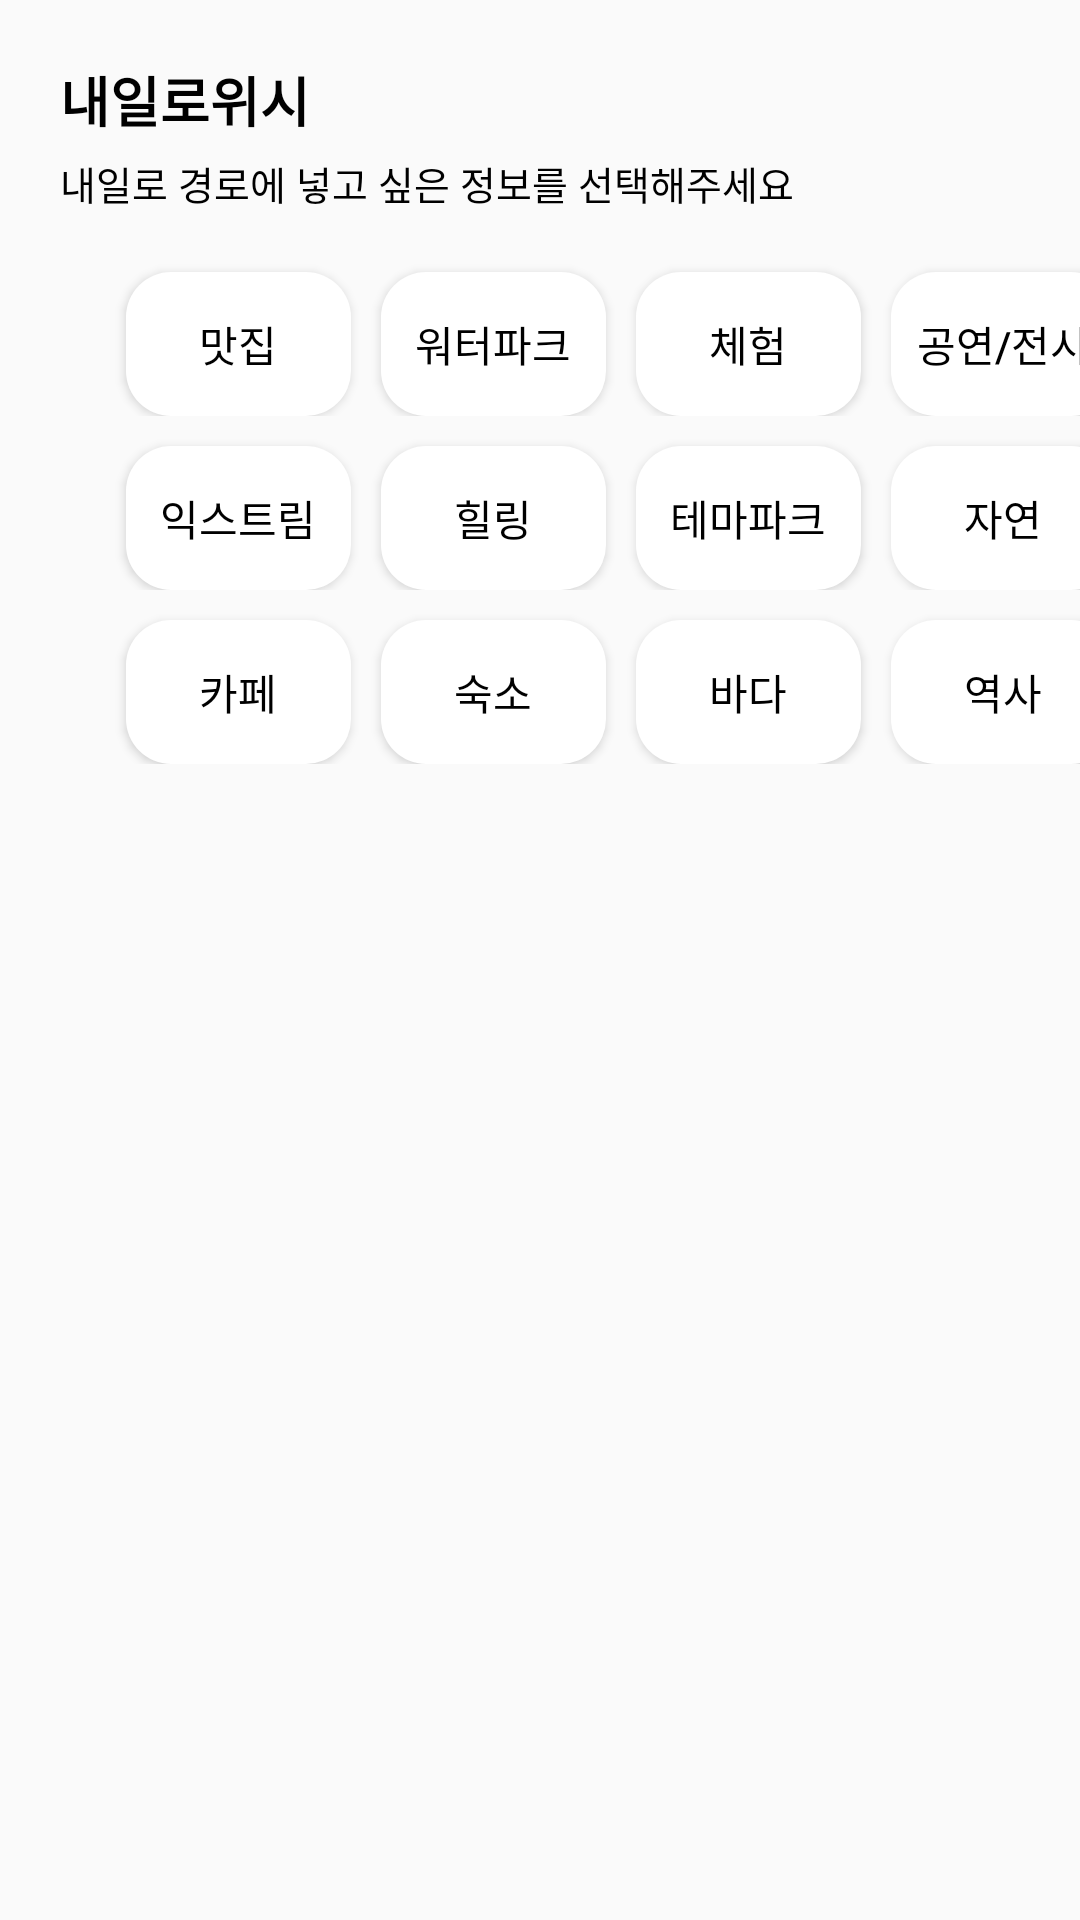

Write the Android layout XML for this screen, with the resource values it uses.
<!-- AndroidManifest.xml: application theme AppTheme -->
<!-- res/layout/fragment_trip_schedule_category.xml -->
<?xml version="1.0" encoding="utf-8"?>
<LinearLayout xmlns:android="http://schemas.android.com/apk/res/android"
    android:layout_width="match_parent"
    android:layout_height="490dp"
    android:orientation="vertical">
    <TextView
        android:layout_width="match_parent"
        android:layout_height="wrap_content"
        android:text="내일로위시"
        android:textColor="#000000"
        android:textStyle="bold"
        android:textSize="18dp"
        android:layout_marginLeft="20dp"
        android:layout_marginTop="20dp"/>
    <TextView
        android:layout_width="match_parent"
        android:layout_height="wrap_content"
        android:textColor="#000000"
        android:text="내일로 경로에 넣고 싶은 정보를 선택해주세요"
        android:textSize="13dp"
        android:layout_marginLeft="20dp"
        android:layout_marginTop="5dp"/>
    <TableLayout
        android:layout_width="match_parent"
        android:layout_height="wrap_content">
        <TableRow>
            <Button android:layout_width="75dp"
                android:layout_height="wrap_content"
                android:layout_marginTop="20dp"
                android:layout_marginRight="10dp"
                android:layout_marginLeft="42dp"
                android:text="맛집"
                android:textColor="#000000"
                android:textSize="14dp"
                android:background="@drawable/trip_category_button"/>
            <Button android:layout_width="75dp"
                android:layout_height="wrap_content"
                android:layout_marginTop="20dp"
                android:layout_marginRight="10dp"
                android:textColor="#000000"
                android:text="워터파크"
                android:textSize="14dp"
                android:background="@drawable/trip_category_button"/>
            <Button android:layout_width="75dp"
                android:layout_height="wrap_content"
                android:text="체험"
                android:textColor="#000000"
                android:layout_marginTop="20dp"
                android:layout_marginRight="10dp"
                android:textSize="14dp"
                android:background="@drawable/trip_category_button"/>
            <Button android:layout_width="75dp"
                android:layout_height="wrap_content"
                android:layout_marginRight="30dp"
                android:layout_marginTop="20dp"
                android:text="공연/전시"
                android:textColor="#000000"
                android:textSize="14dp"
                android:background="@drawable/trip_category_button"/>
        </TableRow>
        <TableRow>
            <Button android:layout_width="75dp"
                android:layout_height="wrap_content"
                android:layout_marginTop="10dp"
                android:layout_marginRight="10dp"
                android:layout_marginLeft="42dp"
                android:text="익스트림"
                android:textColor="#000000"
                android:textSize="14dp"
                android:background="@drawable/trip_category_button"/>
            <Button android:layout_width="75dp"
                android:layout_height="wrap_content"
                android:layout_marginTop="10dp"
                android:layout_marginRight="10dp"
                android:textColor="#000000"
                android:text="힐링"
                android:textSize="14dp"
                android:background="@drawable/trip_category_button"/>
            <Button android:layout_width="75dp"
                android:layout_height="wrap_content"
                android:text="테마파크"
                android:textColor="#000000"
                android:layout_marginTop="10dp"
                android:layout_marginRight="10dp"
                android:textSize="14dp"
                android:background="@drawable/trip_category_button"/>
            <Button android:layout_width="75dp"
                android:layout_height="wrap_content"
                android:layout_marginRight="30dp"
                android:layout_marginTop="10dp"
                android:text="자연"
                android:textColor="#000000"
                android:textSize="14dp"
                android:background="@drawable/trip_category_button"/>
        </TableRow>
        <TableRow>
            <Button android:layout_width="75dp"
                android:layout_height="wrap_content"
                android:layout_marginTop="10dp"
                android:layout_marginRight="10dp"
                android:layout_marginLeft="42dp"
                android:text="카페"
                android:textColor="#000000"
                android:textSize="14dp"
                android:background="@drawable/trip_category_button"/>
            <Button android:layout_width="75dp"
                android:layout_height="wrap_content"
                android:layout_marginTop="10dp"
                android:layout_marginRight="10dp"
                android:textColor="#000000"
                android:text="숙소"
                android:textSize="14dp"
                android:background="@drawable/trip_category_button"/>
            <Button android:layout_width="75dp"
                android:layout_height="wrap_content"
                android:text="바다"
                android:textColor="#000000"
                android:layout_marginTop="10dp"
                android:layout_marginRight="10dp"
                android:textSize="14dp"
                android:background="@drawable/trip_category_button"/>
            <Button android:layout_width="75dp"
                android:layout_height="wrap_content"
                android:layout_marginRight="30dp"
                android:layout_marginTop="10dp"
                android:text="역사"
                android:textColor="#000000"
                android:textSize="14dp"
                android:background="@drawable/trip_category_button"/>
        </TableRow>
    </TableLayout>
</LinearLayout>
<!-- resources referenced by this layout -->
<resources>
  <!-- drawable trip_category_button (drawable) -->
  <?xml version="1.0" encoding="utf-8"?>
  <selector xmlns:android="http://schemas.android.com/apk/res/android">
      <item>
          <shape android:shape="rectangle">
              <corners android:radius="15dp"></corners>
              <solid android:color="#FFFFFF"></solid>
          </shape>
      </item>
      <item android:state_pressed="true">
          <shape android:shape="rectangle">
              <corners android:radius="15dp"></corners>
              <solid android:color="#4E6BDE"></solid>
          </shape>
      </item>
  </selector>
  <style name="AppTheme" parent="Theme.AppCompat.Light">
          
          <item name="colorPrimary">@color/colorPrimary</item>
          <item name="colorPrimaryDark">@color/colorPrimaryDark</item>
          <item name="colorAccent">@color/colorAccent</item>
  
          <item name="windowActionBar">false</item>
          <item name="windowNoTitle">true</item>
  
          <item name="android:statusBarColor">@color/colorPrimary</item>
          <item name="android:windowLightStatusBar">true</item>
      </style>
  <color name="colorPrimary">#FFFFFF</color>
  <color name="colorPrimaryDark">#FFFFFF</color>
  <color name="colorAccent">#D81B60</color>
</resources>
